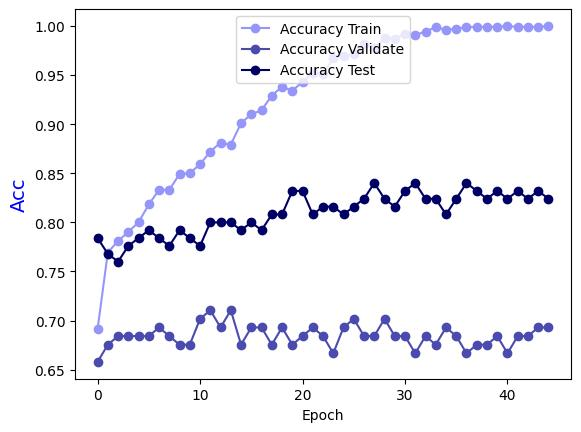

Data behind this chart, as committed beside it:
Epoch, Accuracy Train, Accuracy Validate, Accuracy Test
0.0, 0.6913, 0.6579, 0.784
1.0, 0.7692, 0.6754, 0.768
2.0, 0.7812, 0.6842, 0.76
3.0, 0.7902, 0.6842, 0.776
4.0, 0.8002, 0.6842, 0.784
5.0, 0.8182, 0.6842, 0.792
6.0, 0.8332, 0.693, 0.784
7.0, 0.8332, 0.6842, 0.776
8.0, 0.8492, 0.6754, 0.792
9.0, 0.8501, 0.6754, 0.784
10.0, 0.8591, 0.7018, 0.776
11.0, 0.8721, 0.7105, 0.8
12.0, 0.8811, 0.693, 0.8
13.0, 0.8791, 0.7105, 0.8
14.0, 0.9011, 0.6754, 0.792
15.0, 0.9101, 0.693, 0.8
16.0, 0.9141, 0.693, 0.792
17.0, 0.9291, 0.6754, 0.808
18.0, 0.9381, 0.693, 0.808
19.0, 0.9341, 0.6754, 0.832
20.0, 0.9431, 0.6842, 0.832
21.0, 0.952, 0.693, 0.808
22.0, 0.951, 0.6842, 0.816
23.0, 0.967, 0.6667, 0.816
24.0, 0.969, 0.693, 0.808
25.0, 0.971, 0.7018, 0.816
26.0, 0.982, 0.6842, 0.824
27.0, 0.977, 0.6842, 0.84
28.0, 0.988, 0.7018, 0.824
29.0, 0.987, 0.6842, 0.816
30.0, 0.992, 0.6842, 0.832
31.0, 0.991, 0.6667, 0.84
32.0, 0.994, 0.6842, 0.824
33.0, 0.999, 0.6754, 0.824
34.0, 0.996, 0.693, 0.808
35.0, 0.997, 0.6842, 0.824
36.0, 0.999, 0.6667, 0.84
37.0, 0.999, 0.6754, 0.832
38.0, 0.999, 0.6754, 0.824
39.0, 0.999, 0.6842, 0.832
40.0, 1.0, 0.6667, 0.824
41.0, 0.999, 0.6842, 0.832
42.0, 0.999, 0.6842, 0.824
43.0, 0.999, 0.693, 0.832
44.0, 1.0, 0.693, 0.824
